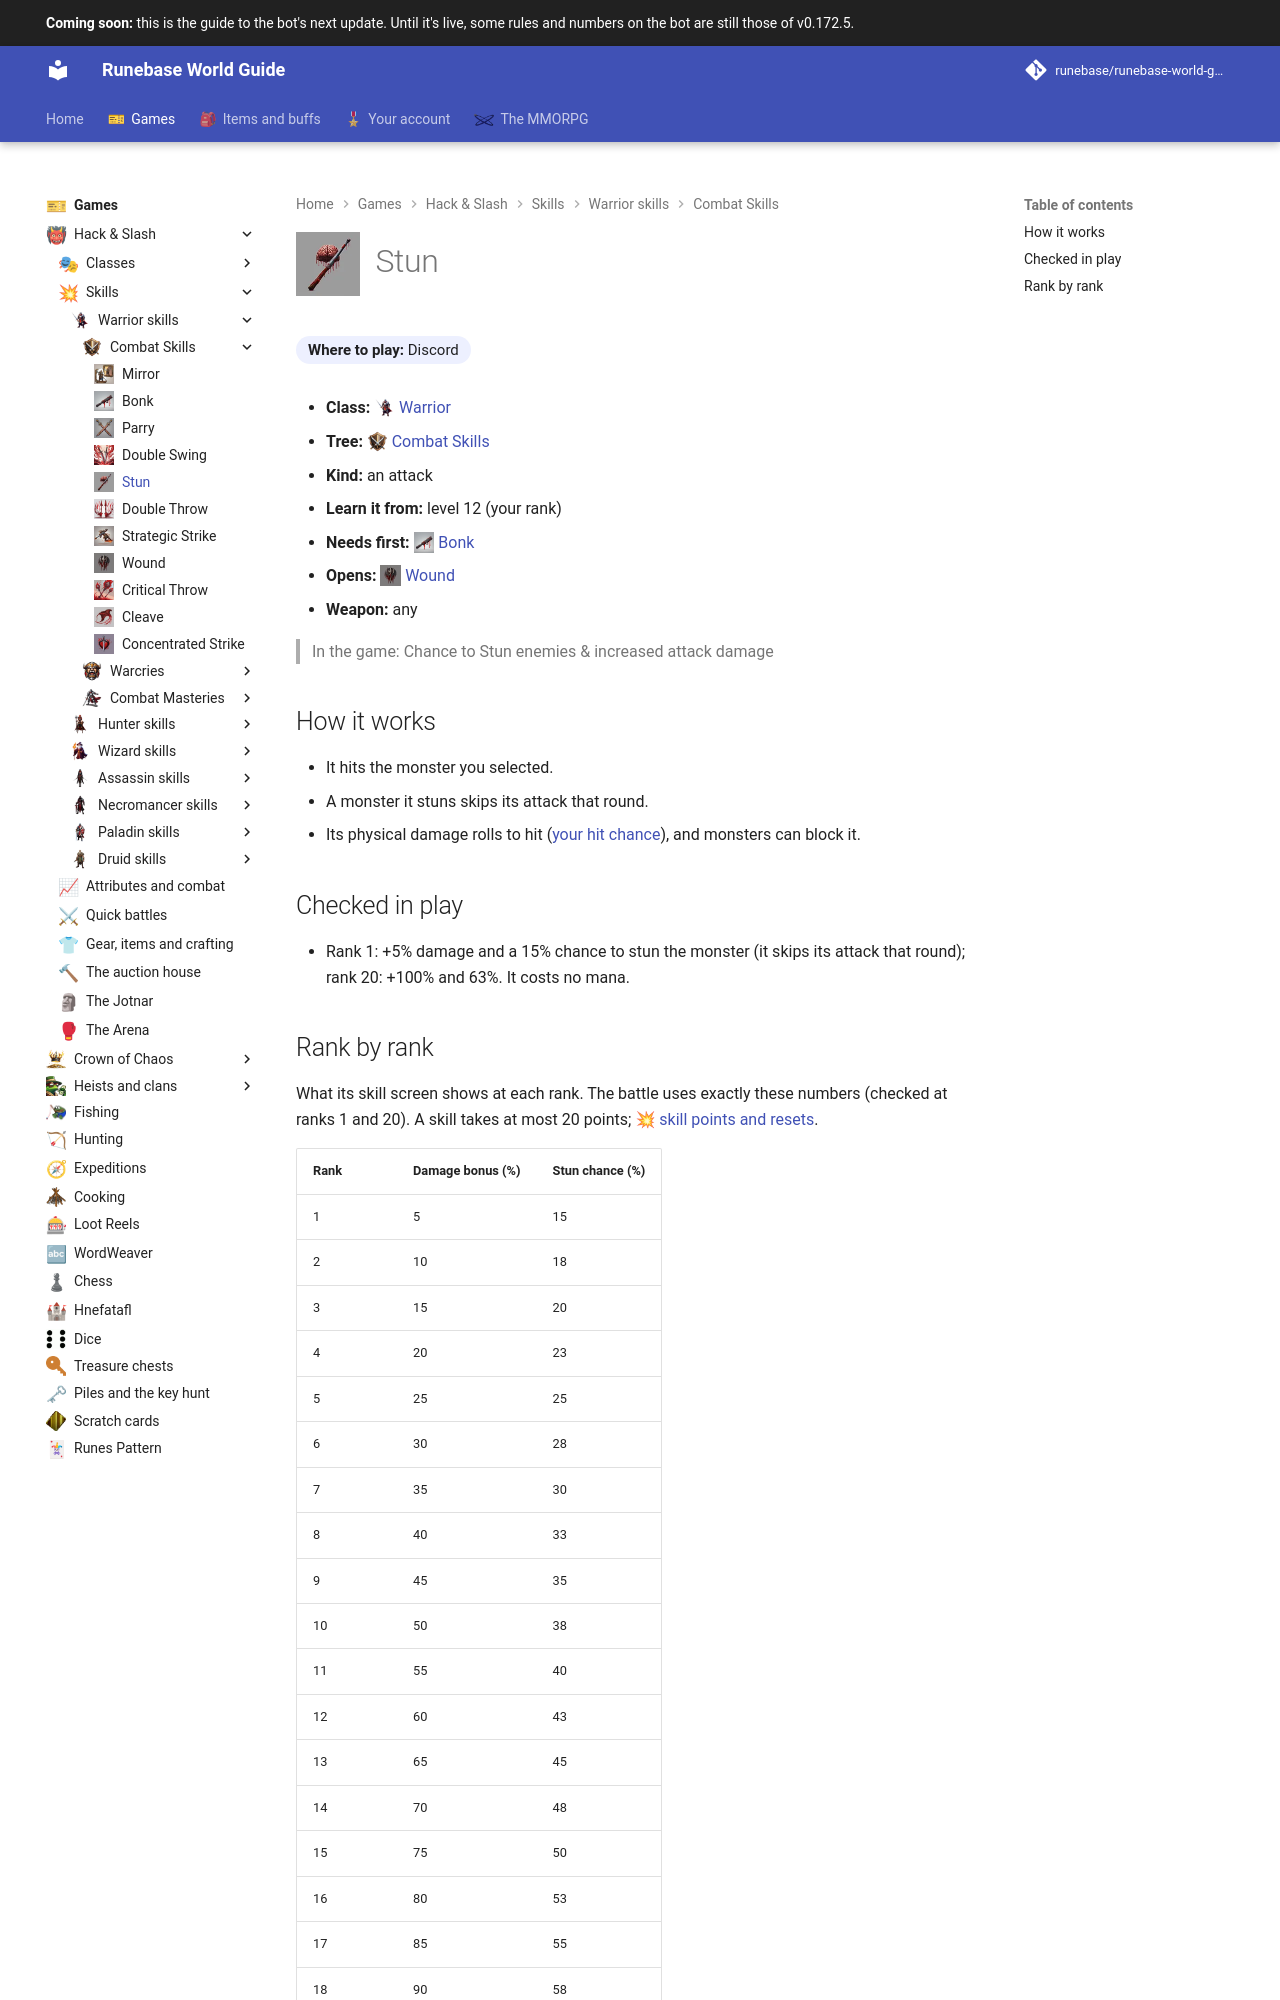

repository: Runebase/runebase-world-guide · page: next/games/hack-and-slash/skills/warrior/combat-skills/stun/index.html · generator: mkdocs

---
title: "Stun"
icon: guide/nav
nav_icon: "assets/icons/skill/warrior/stun.webp"
---

# ![Stun](../../../../../assets/icons/skill/warrior/stun.webp){ .gi .gi-title width="64" height="64" loading="lazy" } Stun

**Where to play:** Discord
{ .where-to-play }

- **Class:** <span class="gi-m">![](../../../../../assets/icons/class/warrior.webp){ .gi .gi-mention width="20" height="20" loading="lazy" }&nbsp;[Warrior](../../../classes/warrior.md)</span>
- **Tree:** <span class="gi-m">![](../../../../../assets/icons/skill-tree/combat-skills.webp){ .gi .gi-mention width="20" height="20" loading="lazy" }&nbsp;[Combat Skills](index.md)</span>
- **Kind:** an attack
- **Learn it from:** level 12 (your rank)
- **Needs first:** <span class="gi-m">![](../../../../../assets/icons/skill/warrior/bonk.webp){ .gi .gi-mention width="20" height="20" loading="lazy" }&nbsp;[Bonk](bonk.md)</span>
- **Opens:** <span class="gi-m">![](../../../../../assets/icons/skill/warrior/wound.webp){ .gi .gi-mention width="20" height="20" loading="lazy" }&nbsp;[Wound](wound.md)</span>
- **Weapon:** any

> In the game: Chance to Stun enemies & increased attack damage

## How it works

- It hits the monster you selected.
- A monster it stuns skips its attack that round.
- Its physical damage rolls to hit ([your hit chance](../../../attributes-and-combat.md#hitting-and-missing)), and monsters can block it.

## Checked in play

- Rank 1: +5% damage and a 15% chance to stun the monster (it skips its attack that round); rank 20: +100% and 63%. It costs no mana.
